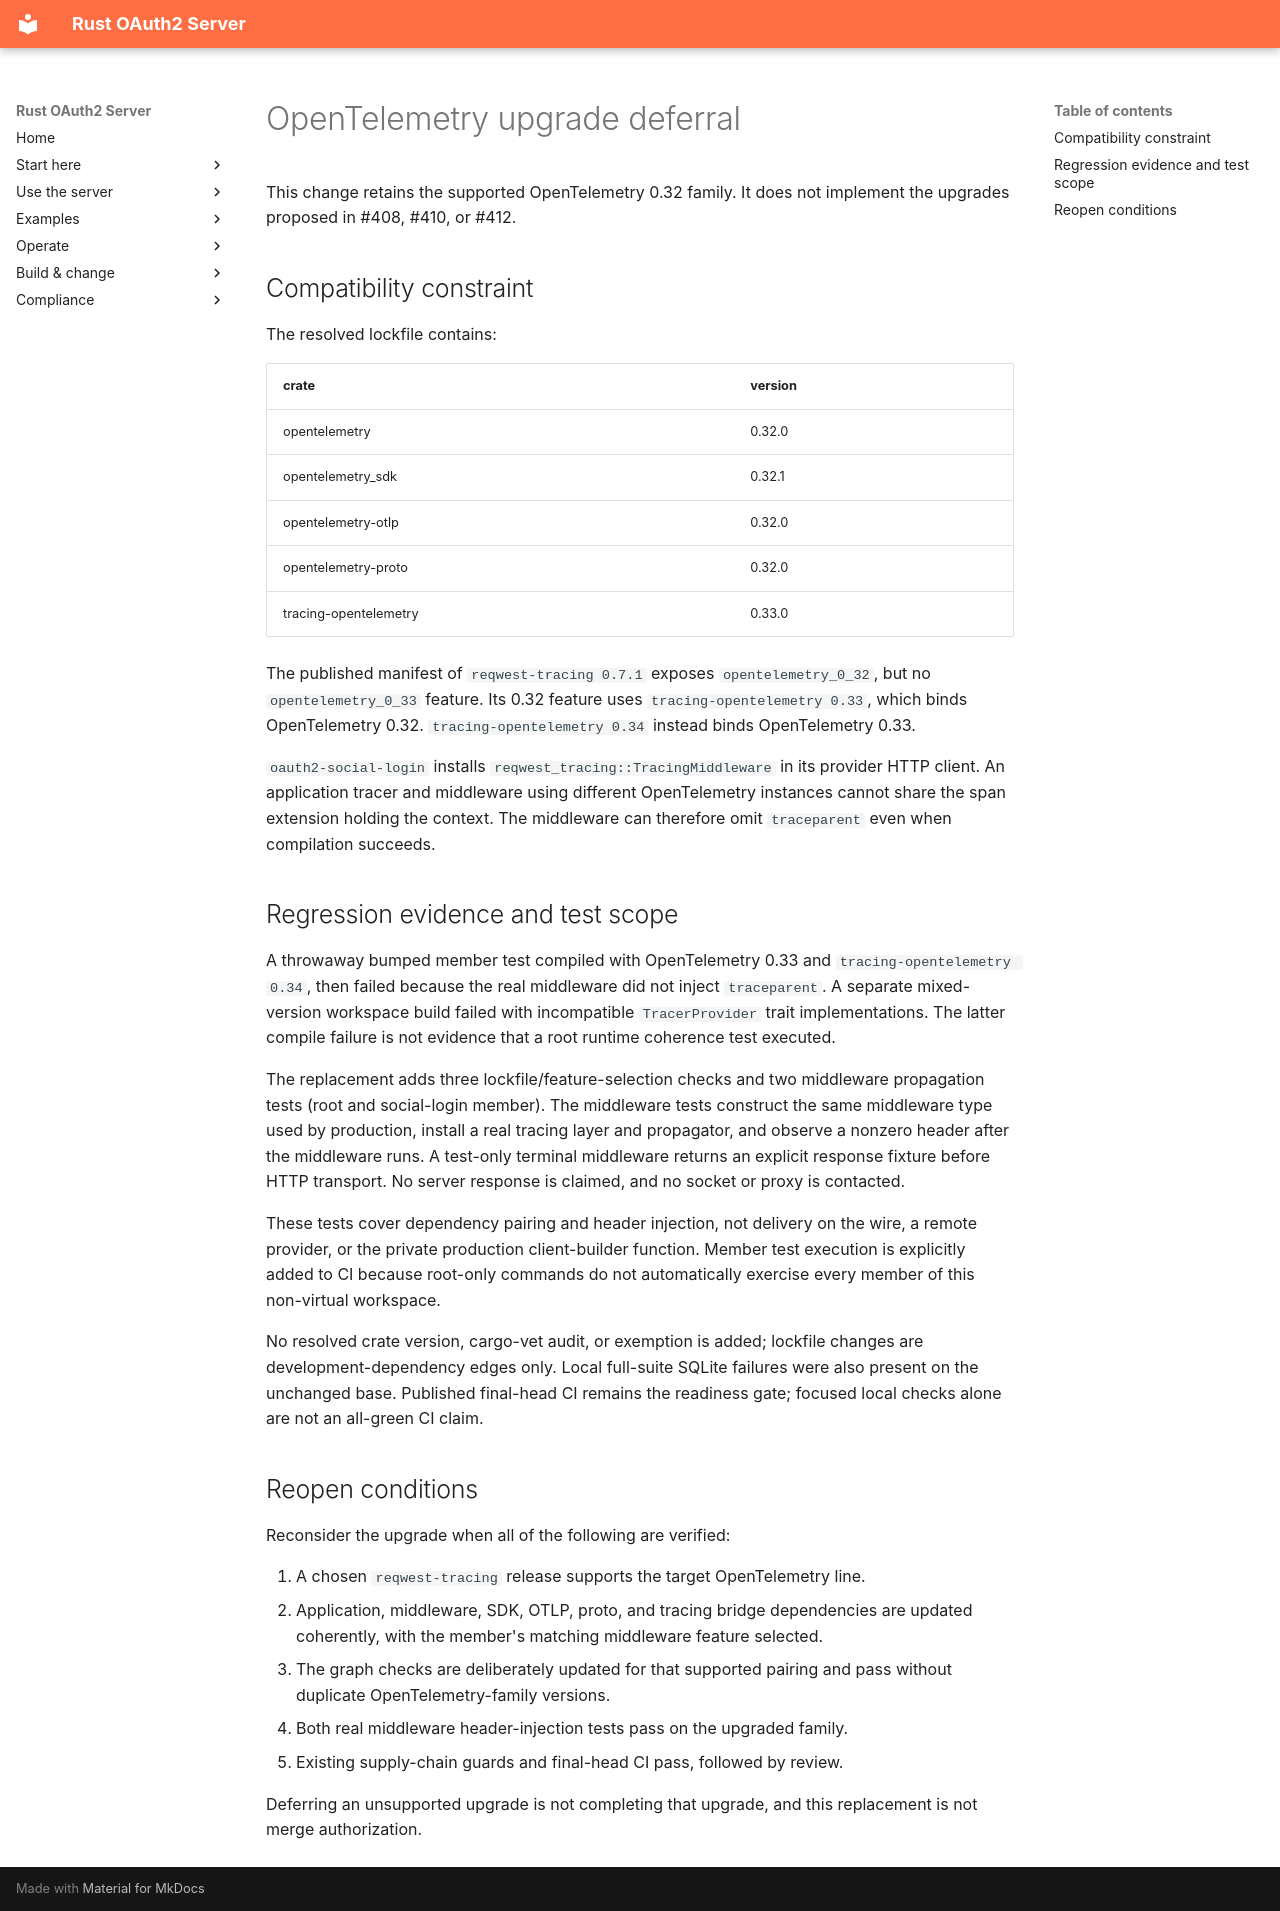

repository: ianlintner/rust-oauth2-server · page: otel-upgrade-deferral/index.html · generator: mkdocs

# OpenTelemetry upgrade deferral

This change retains the supported OpenTelemetry 0.32 family. It does not
implement the upgrades proposed in #408, #410, or #412.

## Compatibility constraint

The resolved lockfile contains:

| crate | version |
|---|---|
| opentelemetry | 0.32.0 |
| opentelemetry_sdk | 0.32.1 |
| opentelemetry-otlp | 0.32.0 |
| opentelemetry-proto | 0.32.0 |
| tracing-opentelemetry | 0.33.0 |

The published manifest of `reqwest-tracing 0.7.1` exposes
`opentelemetry_0_32`, but no `opentelemetry_0_33` feature. Its 0.32 feature
uses `tracing-opentelemetry 0.33`, which binds OpenTelemetry 0.32.
`tracing-opentelemetry 0.34` instead binds OpenTelemetry 0.33.

`oauth2-social-login` installs `reqwest_tracing::TracingMiddleware` in its
provider HTTP client. An application tracer and middleware using different
OpenTelemetry instances cannot share the span extension holding the context.
The middleware can therefore omit `traceparent` even when compilation succeeds.

## Regression evidence and test scope

A throwaway bumped member test compiled with OpenTelemetry 0.33 and
`tracing-opentelemetry 0.34`, then failed because the real middleware did not
inject `traceparent`. A separate mixed-version workspace build failed with
incompatible `TracerProvider` trait implementations. The latter compile failure
is not evidence that a root runtime coherence test executed.

The replacement adds three lockfile/feature-selection checks and two middleware
propagation tests (root and social-login member). The middleware tests construct
the same middleware type used by production, install a real tracing layer and
propagator, and observe a nonzero header after the middleware runs. A test-only
terminal middleware returns an explicit response fixture before HTTP transport.
No server response is claimed, and no socket or proxy is contacted.

These tests cover dependency pairing and header injection, not delivery on the
wire, a remote provider, or the private production client-builder function.
Member test execution is explicitly added to CI because root-only commands do
not automatically exercise every member of this non-virtual workspace.

No resolved crate version, cargo-vet audit, or exemption is added; lockfile
changes are development-dependency edges only. Local full-suite SQLite failures
were also present on the unchanged base. Published final-head CI remains the
readiness gate; focused local checks alone are not an all-green CI claim.

## Reopen conditions

Reconsider the upgrade when all of the following are verified:

1. A chosen `reqwest-tracing` release supports the target OpenTelemetry line.
2. Application, middleware, SDK, OTLP, proto, and tracing bridge dependencies are
   updated coherently, with the member's matching middleware feature selected.
3. The graph checks are deliberately updated for that supported pairing and
   pass without duplicate OpenTelemetry-family versions.
4. Both real middleware header-injection tests pass on the upgraded family.
5. Existing supply-chain guards and final-head CI pass, followed by review.

Deferring an unsupported upgrade is not completing that upgrade, and this
replacement is not merge authorization.
